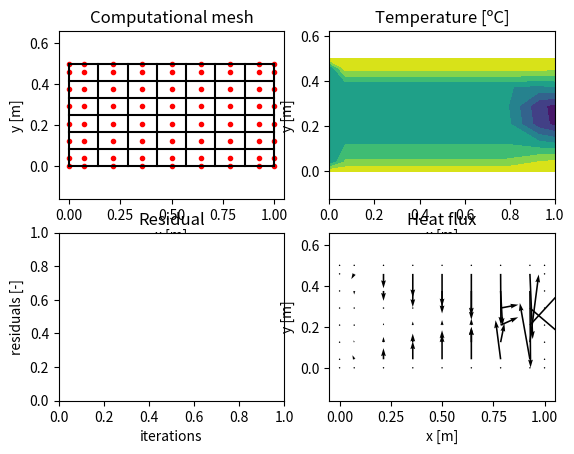

Write the Python code that produced this figure.
# MTF073 Computational Fluid Dynamics
# Task 1: 2D diffusion equation
# Template prepared by:
# Gonzalo Montero Villar
# Department of Mechanics and Maritime Sciences
# Division of Fluid Dynamics
# November 2020
# Packages needed
import numpy as np
import matplotlib.pyplot as plt
#===================== Schematic ==================
#
#                  0----------------0
#                  |                |
#                  |                |
#                  |    [i,j+1]     |
#                  |       X        |
#                  |      (N)       |
#                  |                |
#                  |                |
# 0----------------0----------------0----------------0
# |                |                |                |
# |                |                |                |
# |    [i-1,j]     |     [i,j]      |    [i+1,j]     |
# |       X        |       X        |       X        |
# |      (W)       |      (P)       |      (E)       |
# |                |                |                |
# |                |                |                |
# 0----------------0----------------0----------------0
#                  |                |
#                  |                |
#                  |    [i,j-1]     |
#                  |       X        |
#                  |      (S)       |
#                  |                |
#                  |                |
#                  0----------------0
#
# X:  marks the position of the nodes, which are the centers
#     of the control volumes, where temperature is computed.
# 0:  marks the position of the mesh points or control volume
#     corners.
# []: in between square brakets the indexes used to find a 
#     node with respect to the node "P" are displayed.
# (): in between brakets the name given to refer to the nodes
#     in the lectures as well as in the book with respect to 
#     the node "P" are displayed.   
#===================== Inputs =====================
# Geometric inputs
mI = 8 # number of mesh points X direction.
mJ = 7 # number of mesh points Y direction.
grid_type = 'equidistant' # this sets equidistant mesh sizing or non-equidistant
xL = 1 # length of the domain in X direction
yL = 0.5 # length of the domain in Y direction
# Solver inputs
nIterations  = 30 # maximum number of iterations
resTolerance = 0.001 # convergence criteria for residuals each variable
#====================== Code ======================
# For all the matrices the first input makes reference to the x coordinate
# and the second input to the y coordinate (check Schematix above)
# Allocate all needed variables
nI = mI + 1                    # number of nodes in the X direction. Nodes 
                               # added in the boundaries
nJ = mJ + 1                    # number of nodes in the Y direction. Nodes 
                               # added in the boundaries
coeffsT = np.zeros((nI,nJ,5))  # coefficients for temperature
                               # E, W, N, S and P
S_U     = np.zeros((nI,nJ))    # source term for temperature
S_P     = np.zeros((nI,nJ))    # source term for temperature
T       = np.zeros((nI,nJ))    # temperature matrix
k       = np.zeros((nI,nJ))    # coefficient of conductivity
q       = np.zeros((nI,nJ,2))  # heat flux, first x and then y component
residuals = [] # List containing the value of the residual for each iteration
# Generate mesh and compute geometric variables
# Allocate all variables matrices
xCoords_M = np.zeros((mI,mJ)) # X coords of the mesh points
yCoords_M = np.zeros((mI,mJ)) # Y coords of the mesh points
xCoords_N = np.zeros((nI,nJ)) # X coords of the nodes
yCoords_N = np.zeros((nI,nJ)) # Y coords of the nodes
dxe_N     = np.zeros((nI,nJ)) # X distance to east node
dxw_N     = np.zeros((nI,nJ)) # X distance to west node
dyn_N     = np.zeros((nI,nJ)) # Y distance to north node
dys_N     = np.zeros((nI,nJ)) # Y distance to south node
dxe_F     = np.zeros((nI,nJ)) # X distance to east face
dxw_F     = np.zeros((nI,nJ)) # X distance to west face
dyn_F     = np.zeros((nI,nJ)) # Y distance to north face
dys_F     = np.zeros((nI,nJ)) # Y distance to south face
dx_CV     = np.zeros((nI,nJ)) # X size of the control volume
dy_CV     = np.zeros((nI,nJ)) # Y size of the control volume
if grid_type == 'equidistant':
    # Control volume size
    dx = xL/(mI - 1)
    dy = yL/(mJ - 1)
    # Fill the coordinates
    for i in range(mI):
        for j in range(mJ):
            # For the mesh points
            xCoords_M[i,j] = i*dx
            yCoords_M[i,j] = j*dy
            # For the nodes
            if i > 0:
                xCoords_N[i,j] = 0.5*(xCoords_M[i,j] + xCoords_M[i-1,j])
            if i == (mI-1) and j>0:
                yCoords_N[i+1,j] = 0.5*(yCoords_M[i,j] + yCoords_M[i,j-1])
            if j >0:
                yCoords_N[i,j] = 0.5*(yCoords_M[i,j] + yCoords_M[i,j-1])
            if j == (mJ-1) and i>0:
                xCoords_N[i,j+1] = 0.5*(xCoords_M[i,j] + xCoords_M[i-1,j])
            # Fill dx_CV and dy_CV
            if i>0:
                dx_CV[i,j] = xCoords_M[i,j] - xCoords_M[i-1,j]
            if j>0:
                dy_CV[i,j] = yCoords_M[i,j] - yCoords_M[i,j-1]
    
    for i in range(1,nI - 1):
        for j in range(1,nJ - 1):
            dxe_F[i,j] = (xCoords_N[i+1,j] - xCoords_N[i,j])/2
            dxw_F[i,j] = (xCoords_N[i,j] - xCoords_N[i-1,j])/2
            dyn_F[i,j] = (yCoords_N[i,j+1] - yCoords_N[i,j])/2
            dys_F[i,j] = (yCoords_N[i,j] - yCoords_N[i,j-1])/2
                
elif grid_type == 'non-equidistant':
    rx = 1.15
    ry = 1.15
    
    # Fill the necessary code to generate a non equidistant grid and
    # fill the needed matrixes for the geometrical quantities
    
xCoords_N[-1,:] = xL
yCoords_N[:,-1] = yL
# Fill dxe, dxw, dyn and dys
for i in range(1,nI - 1):
    for j in range(1,nJ - 1):
        dxe_N[i,j] = xCoords_N[i+1,j] - xCoords_N[i,j]
        dxw_N[i,j] = xCoords_N[i,j] - xCoords_N[i-1,j]
        dyn_N[i,j] = yCoords_N[i,j+1] - yCoords_N[i,j]
        dys_N[i,j] = yCoords_N[i,j] - yCoords_N[i,j-1]

# Update conductivity coefficient matrix, k, according to your case
k = 5 * (1 + 100 * xCoords_N / xL)

# Update source term matrix according to your case
S_U = -1.5*dx_CV*dy_CV
#S_P = 0

#Define Dirichlet boundary conditions
for i in range(0,nI):
    j = 0
    T[i,j] = 15
    j = nJ-1
    T[i,j] = 15

for j in range(0, nJ):
    i = nI-1
    T[i,j] = 15 * np.cos(2*np.pi*yCoords_N[i,j]/yL)

# Initialize variable matrices and boundary conditions
# Looping
for iter in range(nIterations):
    
    # Compute coeffsT for all the nodes which are not boundary nodes
    ## Compute coefficients for nodes one step inside the domain
    ### First, north and south boundaries
    for i in range(2,nI-2):
        j = 1
        coeffsT[i,j,1] = (k[i,j] + (k[i+1,j]-k[i,j] / dxe_N[i,j]) * dxe_F[i,j]) * dy_CV[i,j] / dxe_N[i,j]#ae
        coeffsT[i,j,2] = (k[i,j] + (k[i,j]-k[i-1,j] / dxw_N[i,j]) * dxw_F[i,j]) * dy_CV[i,j] / dxw_N[i,j]#aw
        coeffsT[i,j,3] = (k[i,j] + (k[i,j+1]-k[i,j] / dyn_N[i,j]) * dyn_F[i,j]) * dx_CV[i,j] / dyn_N[i,j]#an
        coeffsT[i,j,4] = (k[i,j] + (k[i,j]-k[i,j-1] / dys_N[i,j]) * dys_F[i,j]) * dx_CV[i,j] / dys_N[i,j]#as

        coeffsT[i,j,0] = coeffsT[i,j,1] + coeffsT[i,j,2] + coeffsT[i,j,3] + coeffsT[i,j,4] - S_P[i,j]#ap

        j = nJ-2
        coeffsT[i,j,1] = (k[i,j] + (k[i+1,j]-k[i,j] / dxe_N[i,j]) * dxe_F[i,j]) * dy_CV[i,j] / dxe_N[i,j]#ae
        coeffsT[i,j,2] = (k[i,j] + (k[i,j]-k[i-1,j] / dxw_N[i,j]) * dxw_F[i,j]) * dy_CV[i,j] / dxw_N[i,j]#aw
        coeffsT[i,j,3] = (k[i,j] + (k[i,j+1]-k[i,j] / dyn_N[i,j]) * dyn_F[i,j]) * dx_CV[i,j] / dyn_N[i,j]#an
        coeffsT[i,j,4] = (k[i,j] + (k[i,j]-k[i,j-1] / dys_N[i,j]) * dys_F[i,j]) * dx_CV[i,j] / dys_N[i,j]#as

        coeffsT[i,j,0] = coeffsT[i,j,1] + coeffsT[i,j,2] + coeffsT[i,j,3] + coeffsT[i,j,4] - S_P[i,j]#ap

    ### Second, east and west boundaries
    for j in range(2,nJ-2):

        i = 1
        coeffsT[i,j,1] = (k[i,j] + (k[i+1,j]-k[i,j] / dxe_N[i,j]) * dxe_F[i,j]) * dy_CV[i,j] / dxe_N[i,j]#ae
        coeffsT[i,j,2] = 0 #aw
        coeffsT[i,j,3] = (k[i,j] + (k[i,j+1]-k[i,j] / dyn_N[i,j]) * dyn_F[i,j]) * dx_CV[i,j] / dyn_N[i,j]#an
        coeffsT[i,j,4] = (k[i,j] + (k[i,j]-k[i,j-1] / dys_N[i,j]) * dys_F[i,j]) * dx_CV[i,j] / dys_N[i,j]#as

        coeffsT[i,j,0] = coeffsT[i,j,1] + coeffsT[i,j,2] + coeffsT[i,j,3] + coeffsT[i,j,4] - S_P[i,j]#ap

        i = nI-2
        coeffsT[i,j,1] = (k[i,j] + (k[i+1,j]-k[i,j] / dxe_N[i,j]) * dxe_F[i,j]) * dy_CV[i,j] / dxe_N[i,j]#ae
        coeffsT[i,j,2] = (k[i,j] + (k[i,j]-k[i-1,j] / dxw_N[i,j]) * dxw_F[i,j]) * dy_CV[i,j] / dxw_N[i,j]#aw
        coeffsT[i,j,3] = (k[i,j] + (k[i,j+1]-k[i,j] / dyn_N[i,j]) * dyn_F[i,j]) * dx_CV[i,j] / dyn_N[i,j]#an
        coeffsT[i,j,4] = (k[i,j] + (k[i,j]-k[i,j-1] / dys_N[i,j]) * dys_F[i,j]) * dx_CV[i,j] / dys_N[i,j]#as

        coeffsT[i,j,0] = coeffsT[i,j,1] + coeffsT[i,j,2] + coeffsT[i,j,3] + coeffsT[i,j,4] - S_P[i,j]#ap

    ## Compute coefficients for inner nodes
    for i in range(2,nI-2):
        for j in range(2,nJ-2):
            coeffsT[i,j,1] = (k[i,j] + (k[i+1,j]-k[i,j] / dxe_N[i,j]) * dxe_F[i,j]) * dy_CV[i,j] / dxe_N[i,j]#ae
            coeffsT[i,j,2] = (k[i,j] + (k[i,j]-k[i-1,j] / dxw_N[i,j]) * dxw_F[i,j]) * dy_CV[i,j] / dxw_N[i,j]#aw
            coeffsT[i,j,3] = (k[i,j] + (k[i,j+1]-k[i,j] / dyn_N[i,j]) * dyn_F[i,j]) * dx_CV[i,j] / dyn_N[i,j]#an
            coeffsT[i,j,4] = (k[i,j] + (k[i,j]-k[i,j-1] / dys_N[i,j]) * dys_F[i,j]) * dx_CV[i,j] / dys_N[i,j]#as

            coeffsT[i,j,0] = coeffsT[i,j,1] + coeffsT[i,j,2] + coeffsT[i,j,3] + coeffsT[i,j,4] - S_P[i,j]#ap

    ## Compute coefficients corner nodes (one step inside)
    #TODO ask if we will be judged on "Ugly code"
    i=1
    j=1
    coeffsT[i,j,1] = (k[i,j] + (k[i+1,j]-k[i,j] / dxe_N[i,j]) * dxe_F[i,j]) * dy_CV[i,j] / dxe_N[i,j]#ae
    coeffsT[i,j,2] = 0#aw
    coeffsT[i,j,3] = (k[i,j] + (k[i,j+1]-k[i,j] / dyn_N[i,j]) * dyn_F[i,j]) * dx_CV[i,j] / dyn_N[i,j]#an
    coeffsT[i,j,4] = (k[i,j] + (k[i,j]-k[i,j-1] / dys_N[i,j]) * dys_F[i,j]) * dx_CV[i,j] / dys_N[i,j]#as
    coeffsT[i,j,0] = coeffsT[i,j,1] + coeffsT[i,j,2] + coeffsT[i,j,3] + coeffsT[i,j,4] - S_P[i,j]#ap

    i=1
    j=nJ-2
    coeffsT[i,j,1] = (k[i,j] + (k[i+1,j]-k[i,j] / dxe_N[i,j]) * dxe_F[i,j]) * dy_CV[i,j] / dxe_N[i,j]#ae
    coeffsT[i,j,2] = 0#aw
    coeffsT[i,j,3] = (k[i,j] + (k[i,j+1]-k[i,j] / dyn_N[i,j]) * dyn_F[i,j]) * dx_CV[i,j] / dyn_N[i,j]#an
    coeffsT[i,j,4] = (k[i,j] + (k[i,j]-k[i,j-1] / dys_N[i,j]) * dys_F[i,j]) * dx_CV[i,j] / dys_N[i,j]#as
    coeffsT[i,j,0] = coeffsT[i,j,1] + coeffsT[i,j,2] + coeffsT[i,j,3] + coeffsT[i,j,4] - S_P[i,j]#ap

    i=nI-2
    j=1
    coeffsT[i,j,1] = (k[i,j] + (k[i+1,j]-k[i,j] / dxe_N[i,j]) * dxe_F[i,j]) * dy_CV[i,j] / dxe_N[i,j]#ae
    coeffsT[i,j,2] = (k[i,j] + (k[i,j]-k[i-1,j] / dxw_N[i,j]) * dxw_F[i,j]) * dy_CV[i,j] / dxw_N[i,j]#aw
    coeffsT[i,j,3] = (k[i,j] + (k[i,j+1]-k[i,j] / dyn_N[i,j]) * dyn_F[i,j]) * dx_CV[i,j] / dyn_N[i,j]#an
    coeffsT[i,j,4] = (k[i,j] + (k[i,j]-k[i,j-1] / dys_N[i,j]) * dys_F[i,j]) * dx_CV[i,j] / dys_N[i,j]#as
    coeffsT[i,j,0] = coeffsT[i,j,1] + coeffsT[i,j,2] + coeffsT[i,j,3] + coeffsT[i,j,4] - S_P[i,j]#ap

    i=nI-2
    j=nJ-2
    coeffsT[i,j,1] = (k[i,j] + (k[i+1,j]-k[i,j] / dxe_N[i,j]) * dxe_F[i,j]) * dy_CV[i,j] / dxe_N[i,j]#ae
    coeffsT[i,j,2] = (k[i,j] + (k[i,j]-k[i-1,j] / dxw_N[i,j]) * dxw_F[i,j]) * dy_CV[i,j] / dxw_N[i,j]#aw
    coeffsT[i,j,3] = (k[i,j] + (k[i,j+1]-k[i,j] / dyn_N[i,j]) * dyn_F[i,j]) * dx_CV[i,j] / dyn_N[i,j]#an
    coeffsT[i,j,4] = (k[i,j] + (k[i,j]-k[i,j-1] / dys_N[i,j]) * dys_F[i,j]) * dx_CV[i,j] / dys_N[i,j]#as
    coeffsT[i,j,0] = coeffsT[i,j,1] + coeffsT[i,j,2] + coeffsT[i,j,3] + coeffsT[i,j,4] - S_P[i,j]#ap

    # Solve for T using Gauss-Seidel
    for i in range(1,nI-1):
        for j in range(1, nJ-1):
            RHS = coeffsT[i,j,1] * T[i+1,j] + \
                coeffsT[i,j,2] * T[i-1,j] + \
                coeffsT[i,j,3] * T[i,j+1] + \
                coeffsT[i,j,4] * T[i,j-1] + \
                S_U[i,j]
            T[i,j] = RHS / coeffsT[i,j,0]
    # Copy T to boundaries where homegeneous Neumann needs to be applied
    # bc 4 is Neumann

    
    # Compute residuals (taking into account normalization)
    r = 0
    
    residuals.append(r)
    
    print('iteration: %d\nresT = %.5e\n\n'  % (iter, residuals[-1]))
    
    #  Check convergence
    if resTolerance>residuals[-1]:
        break

# Compute heat fluxes
for i in range(1,nI-1):
    for j in range(1,nJ-1):
        q[i,j,0] = -k[i,j]*(T[i+1,j]-T[i-1,j])/(dxe_N[i,j]+dxw_N[i,j])
        q[i,j,1] = -k[i,j]*(T[i,j+1]-T[i,j-1])/(dyn_N[i,j]+dys_N[i,j])
    
# Plotting section (these are some examples, more plots might be needed)
# Plot results
plt.figure()
# Plot mesh
plt.subplot(2,2,1)
#TODO check requirements of presentation
#plt.scatter(xCoords_M, yCoords_M, marker=".", color="b", label='meshgrid')
for i in range(0,mI):
    plt.plot(xCoords_M[i,[0,-1]],yCoords_M[i,[0,-1]], 'k-')
for j in range(0,mJ):
    plt.plot(xCoords_M[[0,-1],j],yCoords_M[[0,-1],j], 'k-')
plt.scatter(xCoords_N, yCoords_N, marker=".", color="r", label='nodes')
#plt.legend()
plt.xlabel('x [m]')
plt.ylabel('y [m]')
plt.title('Computational mesh')
plt.axis('equal')
# Plot temperature contour
plt.subplot(2,2,2)
plot_type = 'smooth'
if plot_type == 'rough':
    plt.pcolormesh(xCoords_N, yCoords_N, T)
elif plot_type == 'smooth':
    plt.contourf(xCoords_N, yCoords_N, T)
plt.title('Temperature [ºC]')
plt.xlabel('x [m]')
plt.ylabel('y [m]')
plt.axis('equal')
# Plot residual convergence
plt.subplot(2,2,3)
plt.title('Residual convergence')
plt.xlabel('iterations')
plt.ylabel('residuals [-]')
plt.title('Residual')
# Plot heat fluxes
plt.subplot(2,2,4)
plt.quiver(xCoords_N,yCoords_N,q[:,:,0],q[:,:,1])
plt.xlabel('x [m]')
plt.ylabel('y [m]')
plt.title('Heat flux')
plt.axis('equal')
plt.show(block=True)
